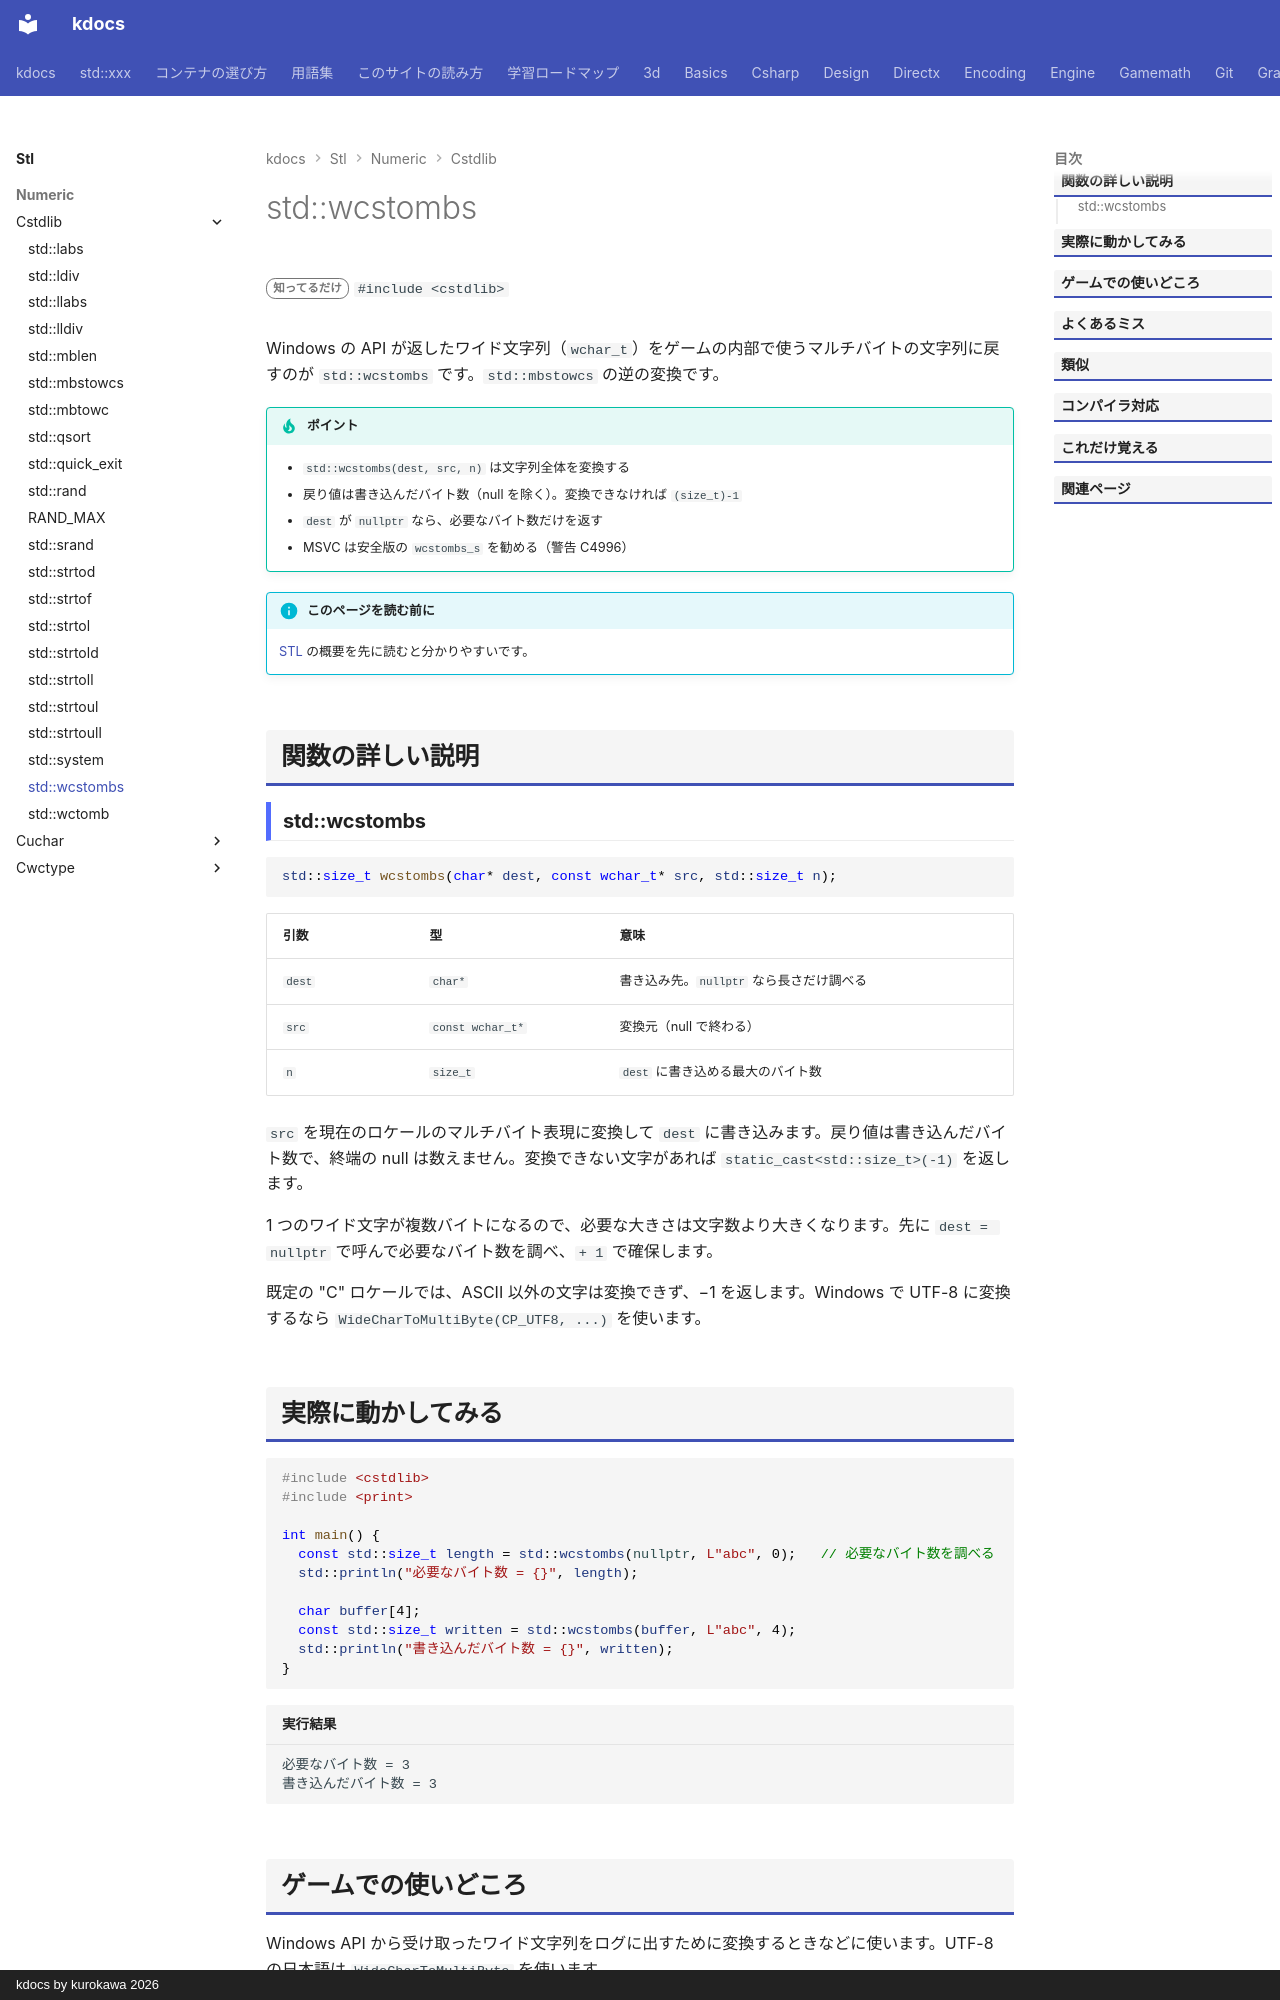

repository: qwzxdf/kdocs · page: stl/numeric/cstdlib/wcstombs/index.html · generator: mkdocs · copyright: kdocs by kurokawa 2026

---
title: std::wcstombs
summary: "wchar_t の文字列をマルチバイト文字列に変換する。"
order: 900
tags:
  - 数値
---

# std::wcstombs

<div class="page-badges" markdown>
<span class="rank rank-rare">知ってるだけ</span>
`#include <cstdlib>`
</div>

Windows の API が返したワイド文字列（`wchar_t`）をゲームの内部で使うマルチバイトの文字列に戻すのが `std::wcstombs` です。`std::mbstowcs` の逆の変換です。

!!! tip "ポイント"
    - `std::wcstombs(dest, src, n)` は文字列全体を変換する
    - 戻り値は書き込んだバイト数（null を除く）。変換できなければ `(size_t)-1`
    - `dest` が `nullptr` なら、必要なバイト数だけを返す
    - MSVC は安全版の `wcstombs_s` を勧める（警告 C4996）

!!! info "このページを読む前に"
    [STL](../../index.md) の概要を先に読むと分かりやすいです。

## 関数の詳しい説明

### std::wcstombs {#wcstombs}

```cpp
std::size_t wcstombs(char* dest, const wchar_t* src, std::size_t n);
```

| 引数 | 型 | 意味 |
| --- | --- | --- |
| `dest` | `char*` | 書き込み先。`nullptr` なら長さだけ調べる |
| `src` | `const wchar_t*` | 変換元（null で終わる） |
| `n` | `size_t` | `dest` に書き込める最大のバイト数 |

`src` を現在のロケールのマルチバイト表現に変換して `dest` に書き込みます。戻り値は書き込んだバイト数で、終端の null は数えません。変換できない文字があれば `static_cast<std::size_t>(-1)` を返します。

1 つのワイド文字が複数バイトになるので、必要な大きさは文字数より大きくなります。先に `dest = nullptr` で呼んで必要なバイト数を調べ、`+ 1` で確保します。

既定の "C" ロケールでは、ASCII 以外の文字は変換できず、−1 を返します。Windows で UTF-8 に変換するなら `WideCharToMultiByte(CP_UTF8, ...)` を使います。
